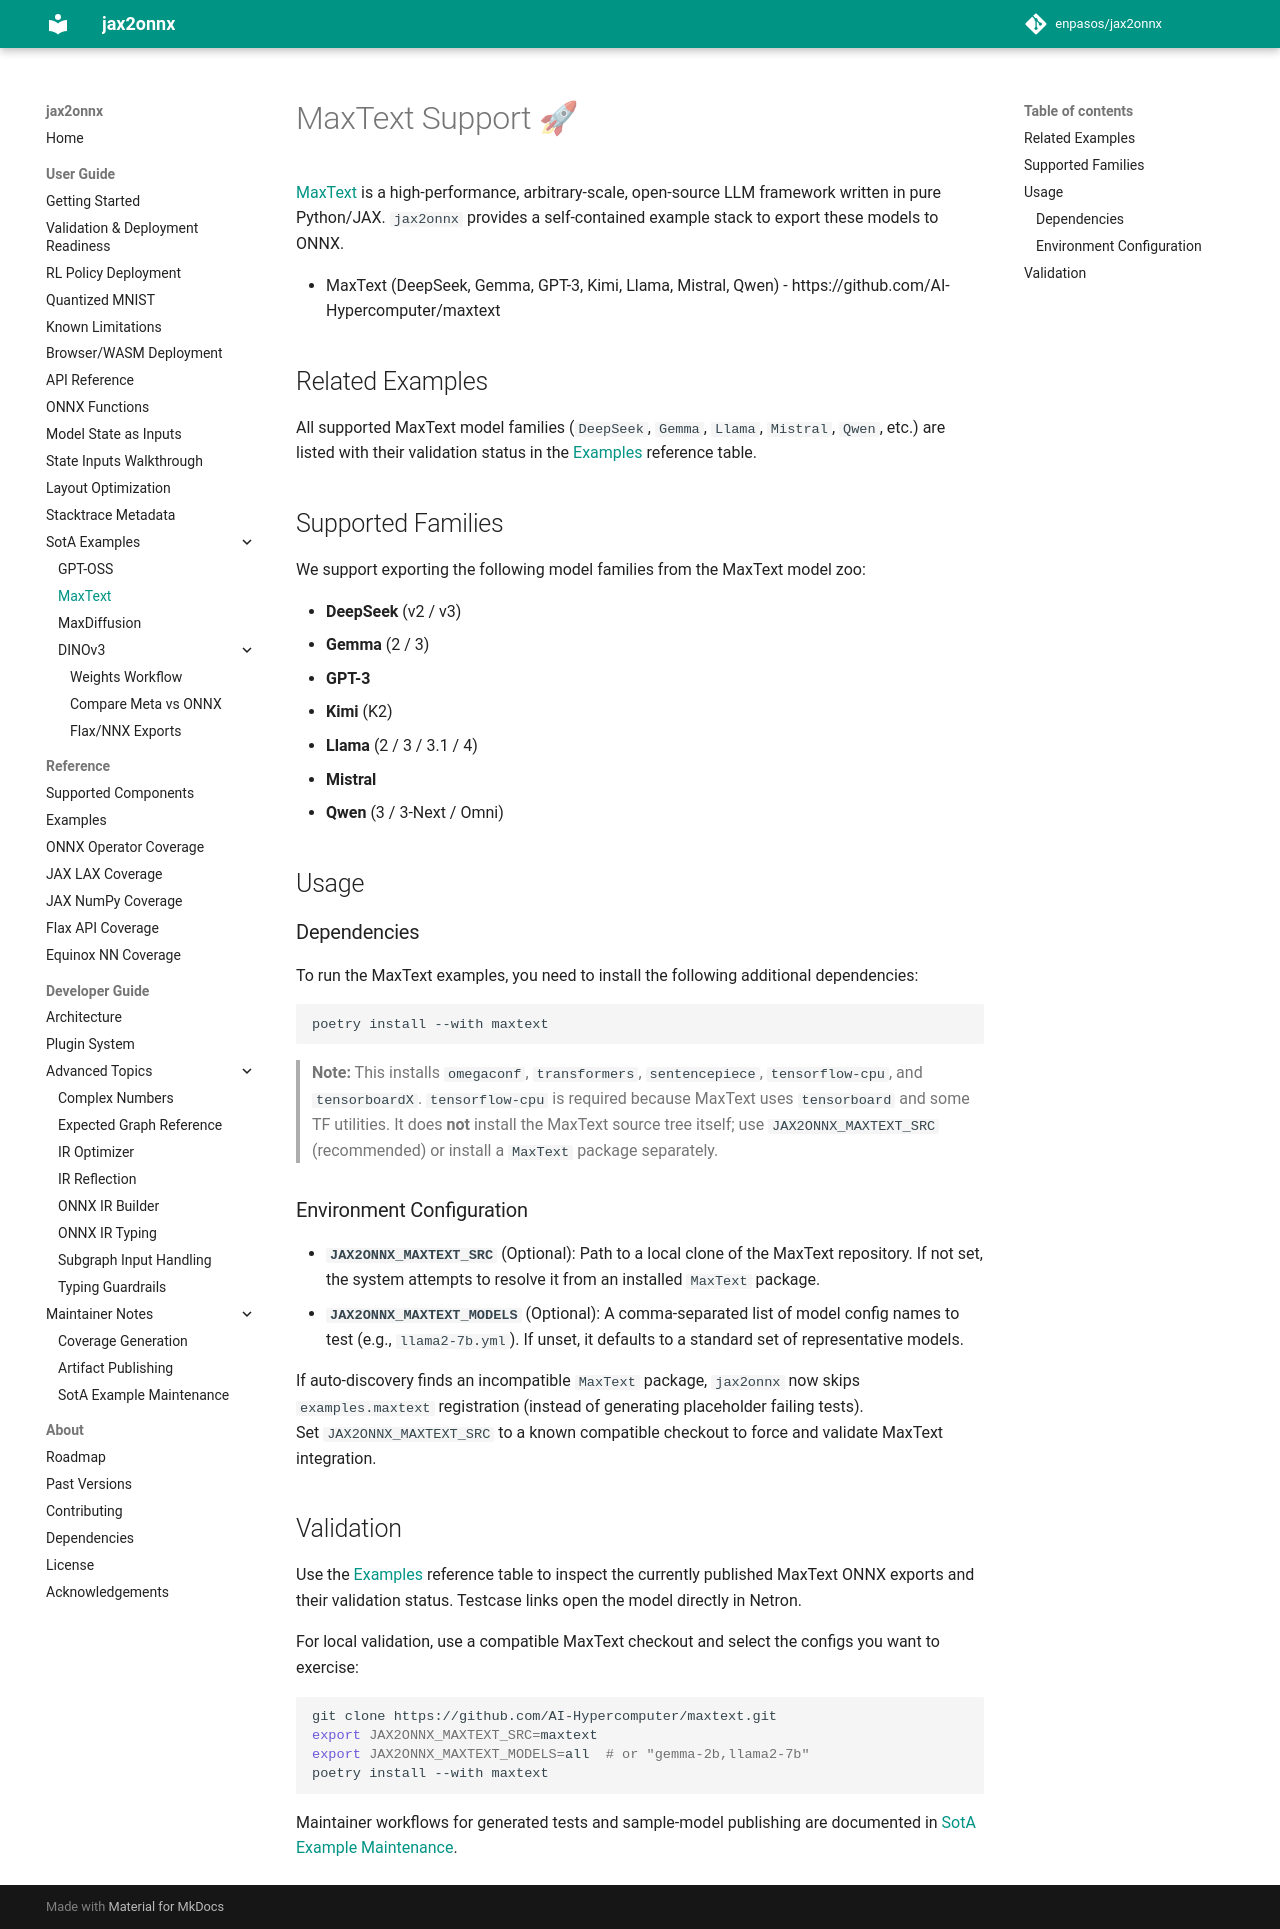

repository: enpasos/jax2onnx · page: user_guide/sota_examples/maxtext/index.html · generator: mkdocs

# MaxText Support 🚀

[MaxText](https://github.com/AI-Hypercomputer/maxtext) is a high-performance, arbitrary-scale, open-source LLM framework written in pure Python/JAX. `jax2onnx` provides a self-contained example stack to export these models to ONNX.

- MaxText (DeepSeek, Gemma, GPT-3, Kimi, Llama, Mistral, Qwen) - https://github.com/AI-Hypercomputer/maxtext

## Related Examples

All supported MaxText model families (`DeepSeek`, `Gemma`, `Llama`,
`Mistral`, `Qwen`, etc.) are listed with their validation status in the
[Examples](../examples.md) reference table.

## Supported Families

We support exporting the following model families from the MaxText model zoo:

*   **DeepSeek** (v2 / v3)
*   **Gemma** (2 / 3)
*   **GPT-3**
*   **Kimi** (K2)
*   **Llama** (2 / 3 / 3.1 / 4)
*   **Mistral**
*   **Qwen** (3 / 3-Next / Omni)

## Usage

### Dependencies

To run the MaxText examples, you need to install the following additional dependencies:

```bash
poetry install --with maxtext
```

> **Note:** This installs `omegaconf`, `transformers`, `sentencepiece`, `tensorflow-cpu`, and `tensorboardX`. `tensorflow-cpu` is required because MaxText uses `tensorboard` and some TF utilities.
> It does **not** install the MaxText source tree itself; use `JAX2ONNX_MAXTEXT_SRC` (recommended) or install a `MaxText` package separately.

### Environment Configuration

*   **`JAX2ONNX_MAXTEXT_SRC`** (Optional): Path to a local clone of the MaxText repository. If not set, the system attempts to resolve it from an installed `MaxText` package.
*   **`JAX2ONNX_MAXTEXT_MODELS`** (Optional): A comma-separated list of model config names to test (e.g., `llama2-7b.yml`). If unset, it defaults to a standard set of representative models.

If auto-discovery finds an incompatible `MaxText` package, `jax2onnx` now skips `examples.maxtext` registration (instead of generating placeholder failing tests).  
Set `JAX2ONNX_MAXTEXT_SRC` to a known compatible checkout to force and validate MaxText integration.

## Validation

Use the [Examples](../examples.md) reference table to inspect the currently
published MaxText ONNX exports and their validation status. Testcase links open
the model directly in Netron.

For local validation, use a compatible MaxText checkout and select the configs
you want to exercise:

```bash
git clone https://github.com/AI-Hypercomputer/maxtext.git
export JAX2ONNX_MAXTEXT_SRC=maxtext
export JAX2ONNX_MAXTEXT_MODELS=all  # or "gemma-2b,llama2-7b"
poetry install --with maxtext
```

Maintainer workflows for generated tests and sample-model publishing are
documented in [SotA Example Maintenance](../../developer_guide/maintainer/sota_example_maintenance.md).
